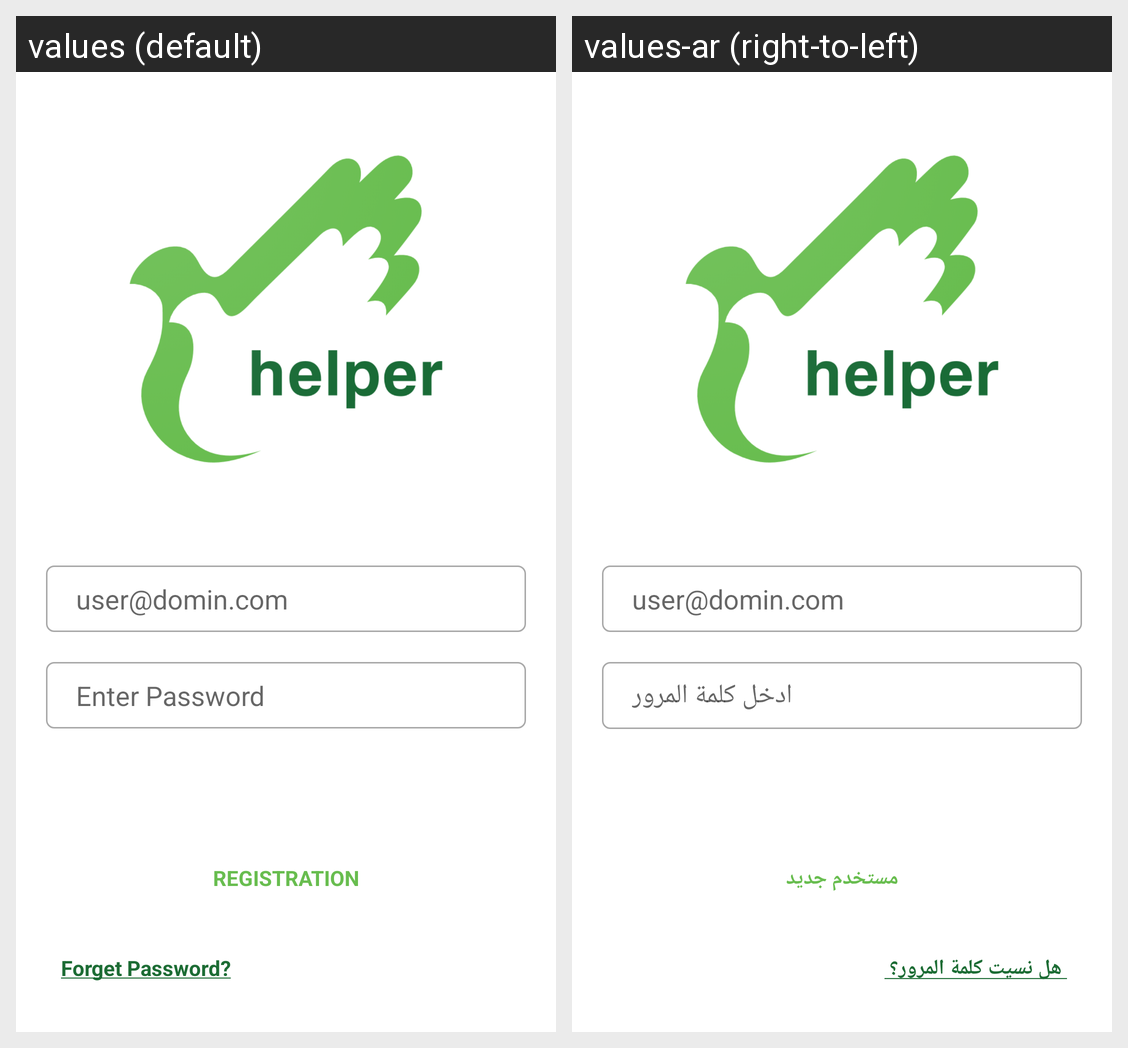

This grid shows one Android layout under two languages. Give, for every string resource on the screen, its name, the default text and each shown locale's text.
Android screen res/layout/activity_login.xml rendered under 2 locales, left to right: values (default), values-ar (right-to-left). Device: Nexus 5 (rendered at 1080×1920; each locale shown at half size, 540×960, under a caption strip naming it); theme FullScreenTheme.
Strings drawn on this screen, with the default value and each locale's value (text and hints the layout hard-codes, and strings that could not be matched under every locale, appear in the picture but are not listed):

str_username_hint
  values: user@domin.com
  values-ar: user@domin.com  [not translated; the default value is used]

str_password_hint
  values: Enter Password
  values-ar: ادخل كلمة المرور

str_registration
  values: Registration
  values-ar: مستخدم جديد
